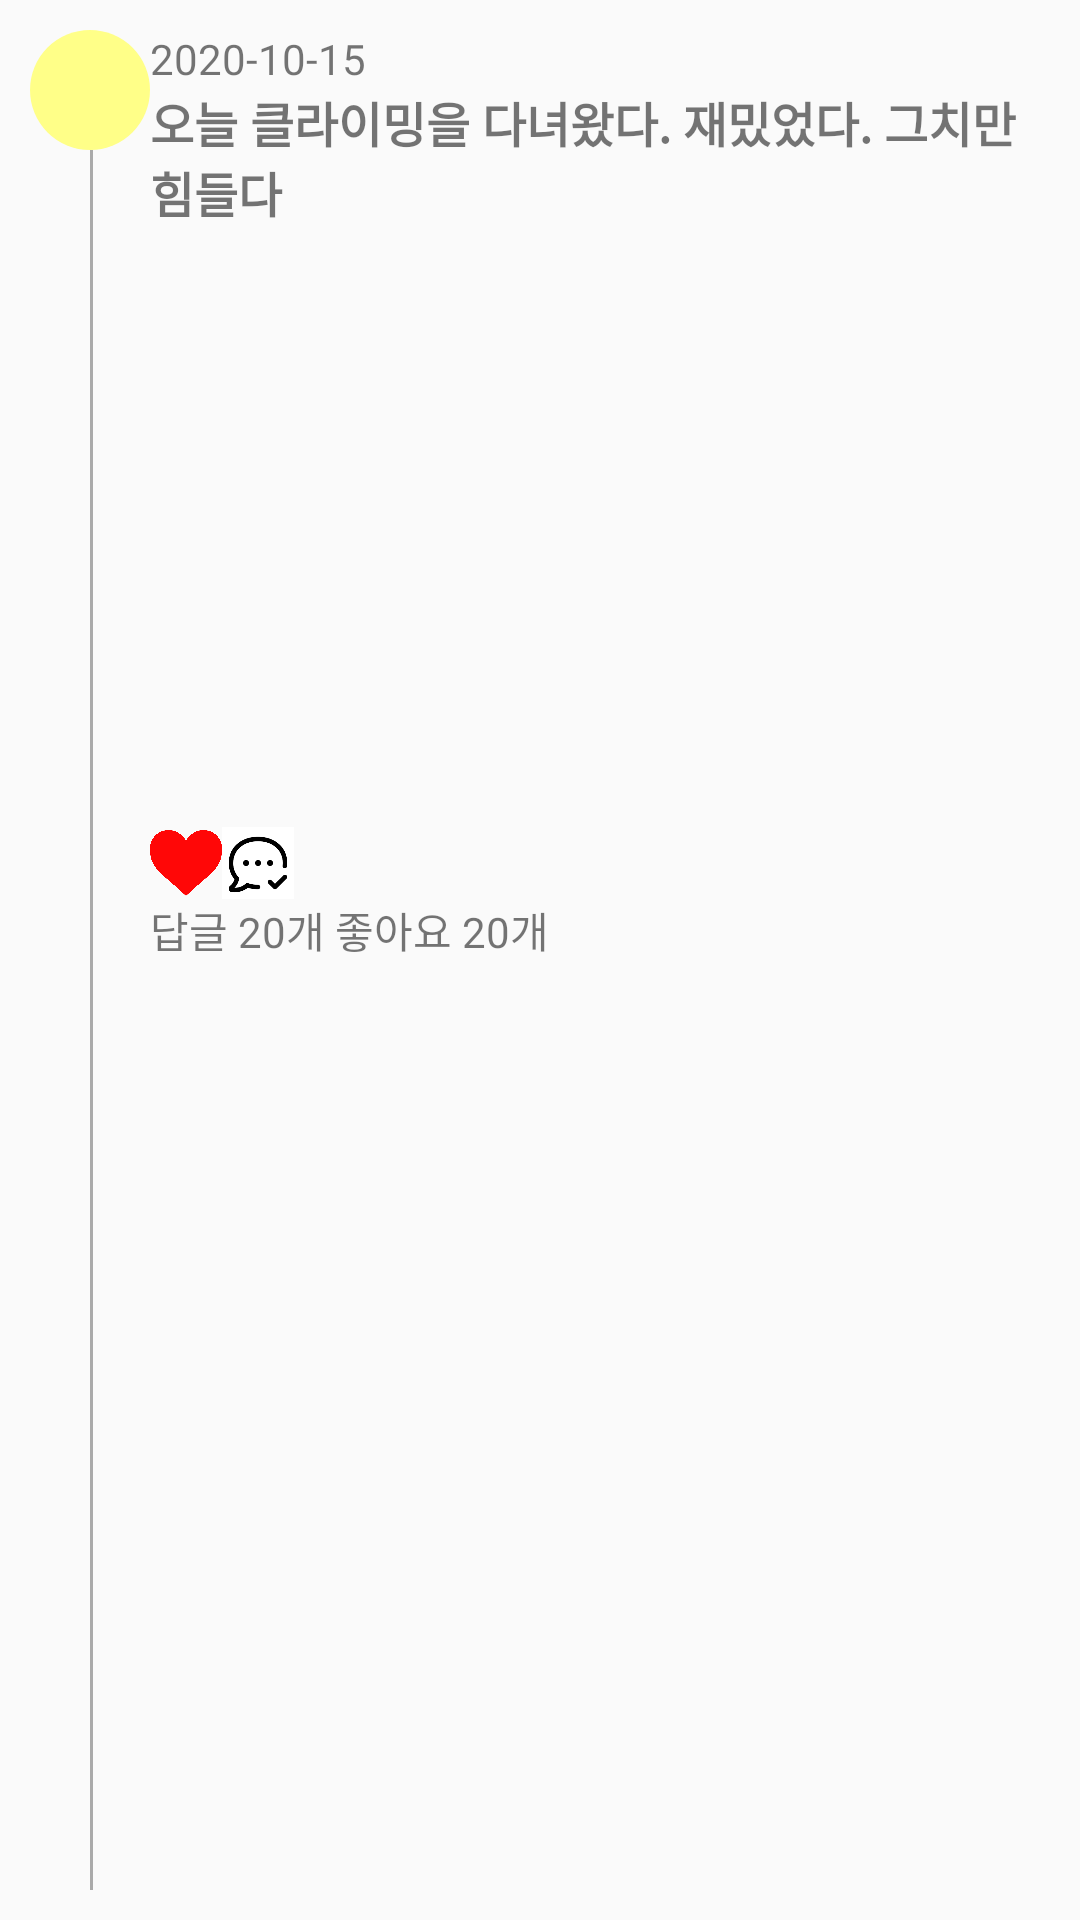

Produce the Android XML layout that renders to this screen, including the resource entries it uses.
<!-- AndroidManifest.xml: application theme Theme.AppCompat.Light.NoActionBar -->
<!-- res/layout/post_recyclerview.xml -->
<?xml version="1.0" encoding="utf-8"?>
<LinearLayout xmlns:android="http://schemas.android.com/apk/res/android"
    android:id="@+id/post_root"
    android:layout_width="wrap_content"
    android:layout_height="wrap_content"
    android:orientation="vertical">

    <LinearLayout
        android:layout_width="match_parent"
        android:layout_height="match_parent"
        android:orientation="horizontal"
        android:layout_margin="10dp"
        >
        <LinearLayout
            android:layout_width="wrap_content"
            android:layout_height="match_parent"
            android:orientation="vertical">
            <ImageView
                android:id="@+id/profileImage"
                android:layout_width="40dp"
                android:layout_height="40dp"
                android:src="@drawable/empty_profile"
                android:background="@drawable/circle_background" />
            <View
                android:layout_width="1dp"
                android:layout_height="match_parent"
                android:layout_marginStart="20dp"
                android:background="@android:color/darker_gray" />
        </LinearLayout>

        <LinearLayout
            android:layout_width="match_parent"
            android:layout_height="wrap_content"
            android:orientation="vertical">
            <LinearLayout
                android:layout_width="match_parent"
                android:layout_height="match_parent"
                android:orientation="horizontal">

            <TextView
                android:id="@+id/uploadTimeTextView"
                android:text="2020-10-15"
                android:layout_width="wrap_content"
                android:layout_height="wrap_content"
                android:textSize="14sp" />
            </LinearLayout>
            <TextView
                android:id="@+id/postText"
                android:layout_width="wrap_content"
                android:layout_height="wrap_content"
                android:textSize="16sp"
                android:text="오늘 클라이밍을 다녀왔다. 재밌었다. 그치만 힘들다"
                android:textStyle="bold" />

            <androidx.recyclerview.widget.RecyclerView
                android:id="@+id/innerRecyclerView"
                android:layout_width="match_parent"
                android:layout_height="200dp" />

            <LinearLayout
                android:layout_width="match_parent"
                android:layout_height="wrap_content"
                android:orientation="horizontal">
                <ImageView
                    android:id="@+id/heartImage"
                    android:layout_width="24dp"
                    android:layout_height="24dp"
                    android:src="@drawable/heart" />
                <ImageView
                    android:id="@+id/commentImage"
                    android:layout_width="24dp"
                    android:layout_height="24dp"
                    android:src="@drawable/comment" />
            </LinearLayout>
            <LinearLayout
                android:layout_width="match_parent"
                android:layout_height="wrap_content"
                android:orientation="horizontal">
                <TextView
                    android:id="@+id/commentCountTextView"
                    android:text="답글 20개"
                    android:layout_width="wrap_content"
                    android:layout_height="wrap_content"
                    android:textSize="14sp" />
                <TextView
                    android:id="@+id/likeCountTextView"
                    android:text=" 좋아요 20개"
                    android:layout_width="wrap_content"
                    android:layout_height="wrap_content"
                    android:textSize="14sp" />
            </LinearLayout>

        </LinearLayout>
    </LinearLayout>
    <View
        android:layout_width="match_parent"
        android:layout_height="1dp"
        android:layout_marginBottom="10dp"
        android:layout_marginTop="10dp"

        android:background="@android:color/darker_gray" />

</LinearLayout>
<!-- resources referenced by this layout -->
<resources>
  <!-- drawable circle_background (drawable) -->
  <shape xmlns:android="http://schemas.android.com/apk/res/android"
      android:shape="oval">
      <solid android:color="#FFFF88"/>
  </shape>
  <!-- drawable comment: png bitmap (drawable, 4494 bytes) -->
  <!-- drawable heart: png bitmap (drawable, 28467 bytes) -->
</resources>
